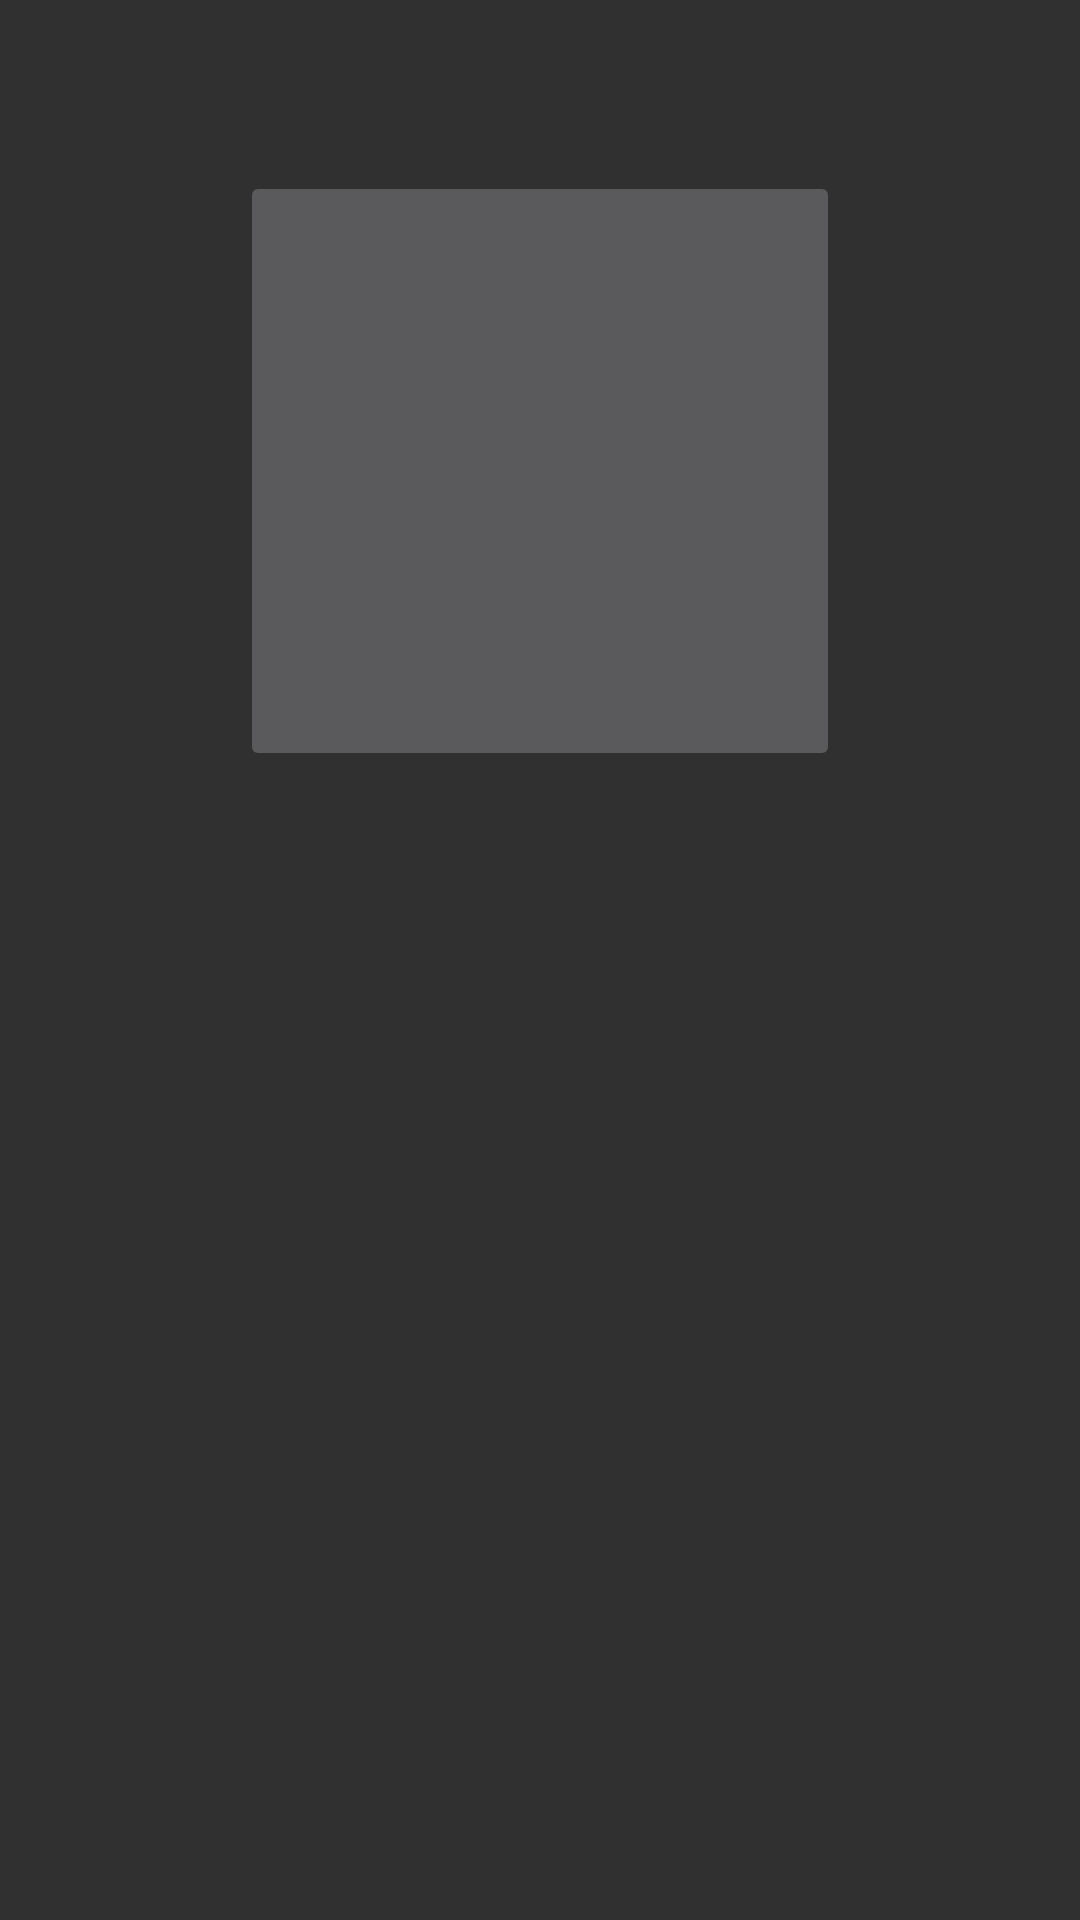

Layout XML and referenced resources for this Android screen:
<!-- AndroidManifest.xml: application theme AppTheme -->
<!-- res/layout/activity_main.xml -->
<LinearLayout xmlns:android="http://schemas.android.com/apk/res/android"
              android:layout_width="match_parent"
              android:layout_height="match_parent"
              android:orientation="vertical"
    >

    <TextView
        android:id="@+id/stream"
        android:layout_width="wrap_content"
        android:layout_height="wrap_content"
        android:layout_gravity="center_horizontal"
        />

    <TextView
        android:id="@+id/title"
        android:layout_width="wrap_content"
        android:layout_height="wrap_content"
        android:layout_gravity="center_horizontal"
        />

    <TextView
        android:id="@+id/url"
        android:layout_width="wrap_content"
        android:layout_height="wrap_content"
        android:layout_gravity="center_horizontal"
        />

    <ImageButton
        android:id="@+id/playback"
        android:layout_width="200dp"
        android:layout_height="200dp"
        android:layout_gravity="center_horizontal"
        />

</LinearLayout>
<!-- resources referenced by this layout -->
<resources>
  <style name="AppTheme" parent="Theme.AppCompat">
      </style>
</resources>
